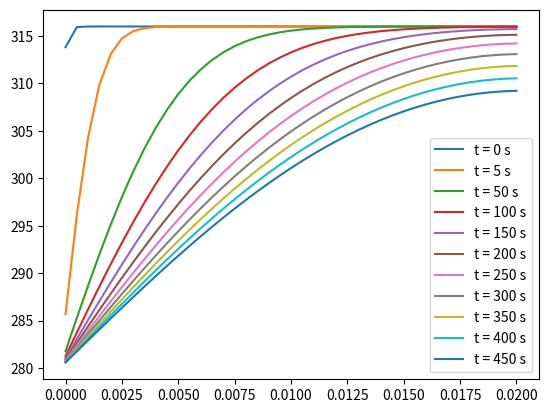

Generate this figure with matplotlib: (Note: this script raises an exception after producing the figure.)
#!/usr/bin/python
# -*- coding: utf-8 -*-

import numpy as np
import matplotlib.pyplot as plt

nx = 41
leng = 0.02
dx = leng / (nx - 1)
nt = 10000
rho = 2000
cp = 1500
k = 0.5

dt = 0.05  # (rho * cp * dx**2 / (2*k)) * 0.1

print("dt = " + str(dt))

Tb = 280  # Temperature boundary

T = np.ones((nx, 1))
T += 315
TT = T.copy()
buf = T.copy()
print("T_shape = " + str(T.shape) + " T " + str(T))

ap0 = rho * cp * dx / dt
ae = k / dx

matri = np.zeros((nx, nx))
matri[0, 0] = ap0 + ae + 2 * ae
matri[0, 1] = - ae
matri[-1, -1] = ae + ap0
matri[-1, -2] = -ae
a = range(nx)
# print ("a " + str(a))
matri[a[1:-1], a[1:-1]] = 2 * ae + ap0
matri[a[1:-1], a[:-2]] = -ae
matri[a[1:-1], a[2:]] = -ae

print("matri " + str(matri) + "\n matri_shape = " + str(matri.shape))

TT[0] = ap0 * T[0] + 2 * ae * Tb
TT[-1] = ap0 * T[-1]
TT[1:-1] = ap0 * T[1:-1]
print("TT " + str(TT) + "\n TT_shape = " + str(TT.shape))

tTT = TT.transpose()
# print ("tTT " + str(tTT) + "\n tTT_shape = "+ str(tTT.shape) )

plt.figure()

for tt in range(nt):
    T = np.hstack((T, buf))
    # print ("\n \n T_shape = "+ str(T.shape)+ " T " + str(T))
    # print ("TT " + str(TT) + "\n TT_shape = "+ str(TT.shape) )

    T[:, -1] = np.linalg.solve(matri, TT[:, -1])
    # print (" T " + str(T))

    if tt % 1000 == 0 or tt == 0 or tt == 100 or tt == 1000:
        print("T_last " + str(T[:, -1]) + " T_shape = " + str(T.shape))
        plt.plot(np.linspace(0, leng, nx), T[:, -1],
                 label=("t = " + str(round(tt * dt)) + " s"))

    TT[:, -1] = T[:, -1] * ap0
    TT[0, -1] = TT[0, -1] + 2 * ae * Tb

l = plt.legend()
l.draggable()

plt.show()
